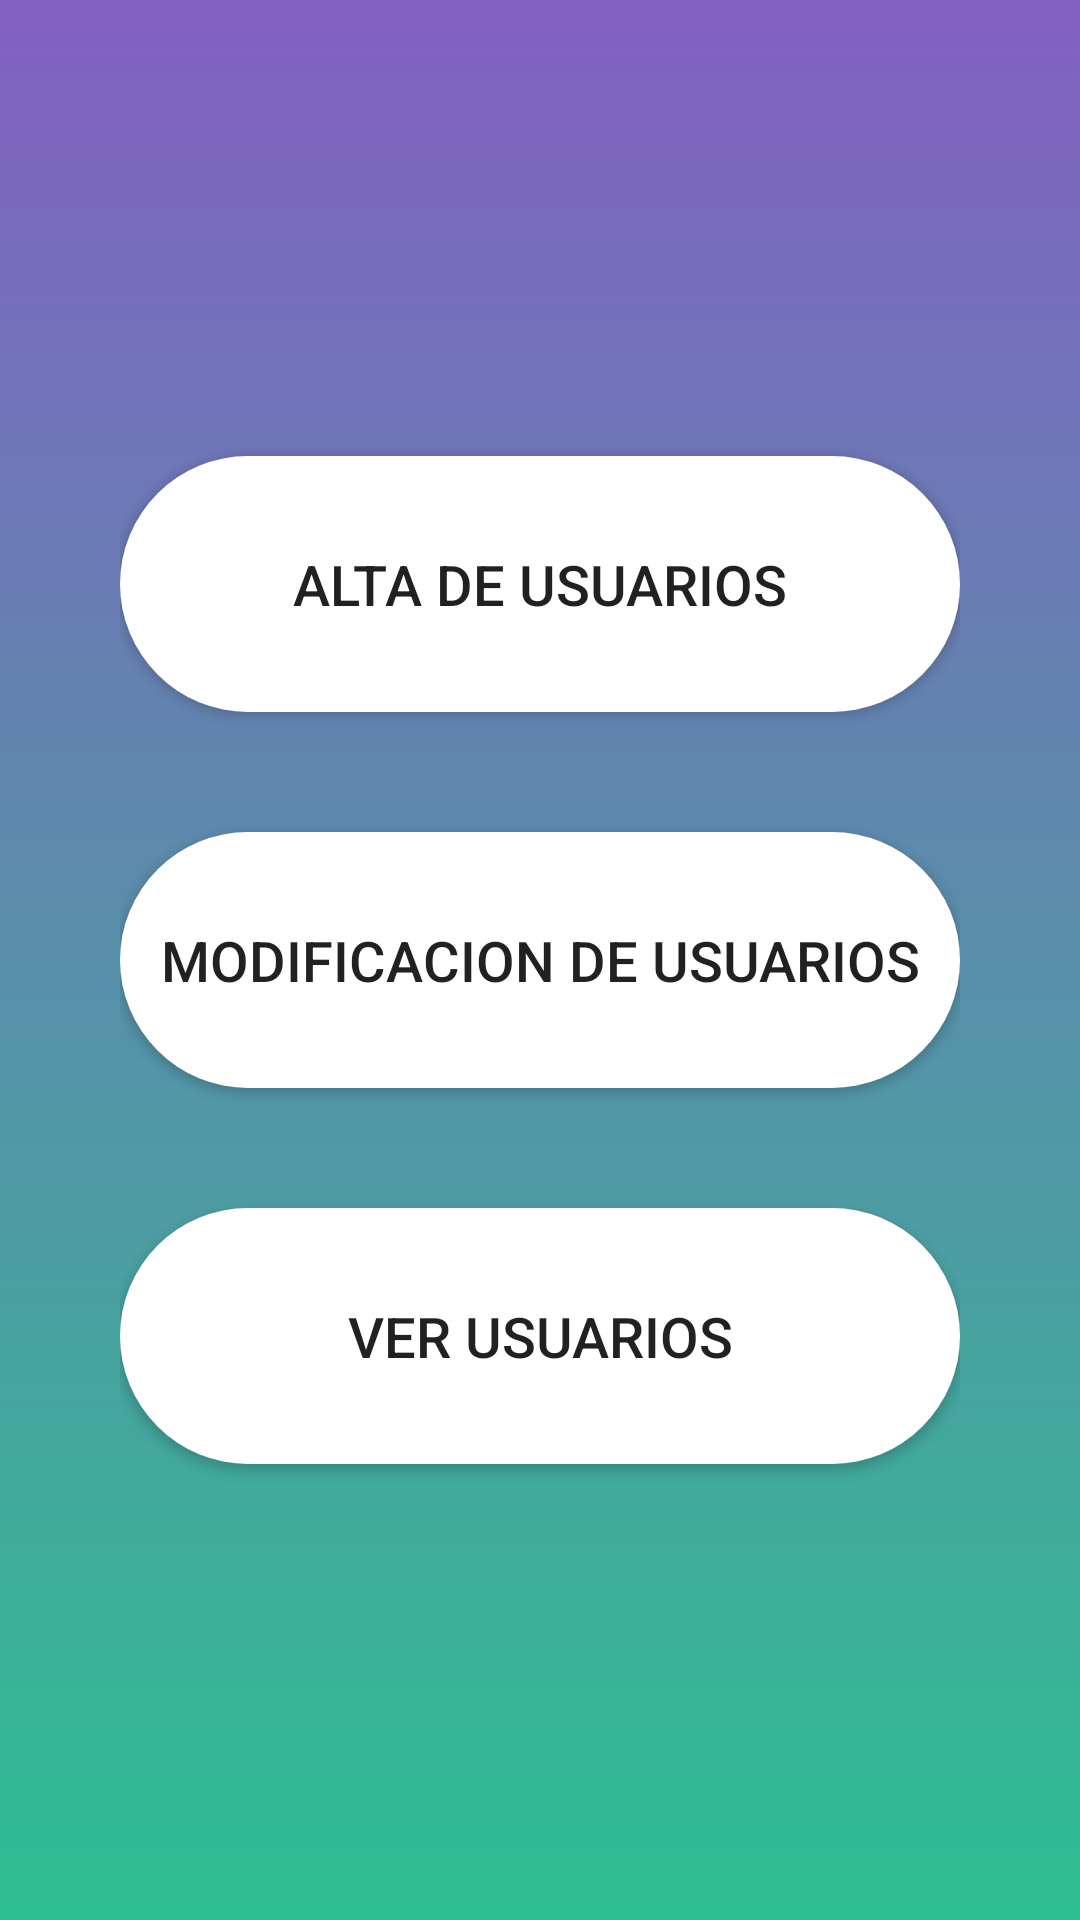

Produce the Android XML layout that renders to this screen, including the resource entries it uses.
<!-- AndroidManifest.xml: application theme AppTheme -->
<!-- res/layout/activity_main.xml -->
<?xml version="1.0" encoding="utf-8"?>
<LinearLayout xmlns:android="http://schemas.android.com/apk/res/android"
    xmlns:app="http://schemas.android.com/apk/res-auto"
    xmlns:tools="http://schemas.android.com/tools"
    android:layout_width="match_parent"
    android:layout_height="match_parent"
    android:orientation="vertical"
    android:padding="40dp"
    android:gravity="center"
    android:background="@drawable/gradient"
    tools:context=".MainActivity">


    <Button
        android:id="@+id/botonAltaUser"
        style="@style/Widget.AppCompat.Button"
        android:layout_width="match_parent"
        android:layout_height="wrap_content"
        android:paddingVertical="30dp"
        android:textSize="9pt"
        android:background="@drawable/rounded_button"
        android:text="Alta de Usuarios" />

    <Button
        android:id="@+id/botonModUsers"
        style="@style/Widget.AppCompat.Button"
        android:layout_width="match_parent"
        android:layout_height="wrap_content"
        android:paddingVertical="30dp"
        android:layout_marginTop="40dp"
        android:textSize="9pt"
        android:background="@drawable/rounded_button"
        android:text="Modificacion de Usuarios" />

    <Button
        android:id="@+id/botonViewUser"
        style="@style/Widget.AppCompat.Button"
        android:layout_width="match_parent"
        android:layout_height="wrap_content"
        android:paddingVertical="30dp"
        android:layout_marginTop="40dp"
        android:textSize="9pt"
        android:background="@drawable/rounded_button"
        android:text="Ver Usuarios" />

</LinearLayout>
<!-- resources referenced by this layout -->
<resources>
  <!-- drawable gradient (drawable) -->
  <?xml version="1.0" encoding="utf-8"?>
  <shape xmlns:android="http://schemas.android.com/apk/res/android" android:shape="rectangle">
      <gradient
      android:angle="90"
      android:startColor="#2ebf91"
      android:endColor="#8360c3"
      android:type="linear" />
  </shape>
  <!-- drawable rounded_button (drawable) -->
  <?xml version="1.0" encoding="utf-8"?>
  <shape xmlns:android="http://schemas.android.com/apk/res/android" android:shape="rectangle">
  
      <corners android:radius="50dp"/>
      <solid android:color="#FFFF"/>
  
  </shape>
  <style name="AppTheme" parent="Theme.AppCompat.Light.DarkActionBar">
          
          <item name="colorPrimary">@color/colorPrimary</item>
          <item name="colorPrimaryDark">@color/colorPrimaryDark</item>
          <item name="colorAccent">@color/colorAccent</item>
          <item name="android:textColorHint">#FFFF</item>
      </style>
  <color name="colorPrimary">#009688</color>
  <color name="colorPrimaryDark">#00796B</color>
  <color name="colorAccent">#FF4081</color>
</resources>
